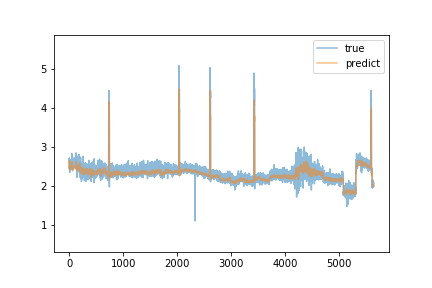

The data file committed next to this chart (first rows):
true, predict
2.66, 2.595
2.72, 2.633
2.59, 2.533
2.53, 2.435
2.46, 2.505
2.5, 2.647
2.47, 2.431
2.52, 2.435
2.43, 2.408
2.35, 2.4
2.63, 2.396
2.63, 2.528
2.63, 2.511
2.49, 2.499
2.54, 2.478
2.49, 2.487
2.53, 2.494
2.54, 2.492
2.41, 2.476
2.57, 2.451
2.6, 2.449
2.52, 2.471
2.5, 2.488
2.5, 2.476
2.64, 2.459
2.64, 2.474
2.53, 2.463
2.63, 2.483
2.58, 2.482
2.51, 2.456
2.63, 2.49
2.53, 2.489
2.64, 2.503
2.56, 2.511
2.6, 2.503
2.68, 2.481
2.65, 2.514
2.57, 2.523
2.68, 2.494
2.59, 2.505
2.44, 2.495
2.48, 2.495
2.55, 2.483
2.62, 2.477
2.66, 2.49
2.71, 2.496
2.66, 2.48
2.55, 2.473
2.83, 2.48
2.54, 2.617
2.66, 2.521
2.53, 2.514
2.53, 2.508
2.55, 2.534
2.52, 2.521
2.44, 2.481
2.58, 2.497
2.55, 2.485
2.75, 2.472
2.47, 2.553
... 5,581 more rows
